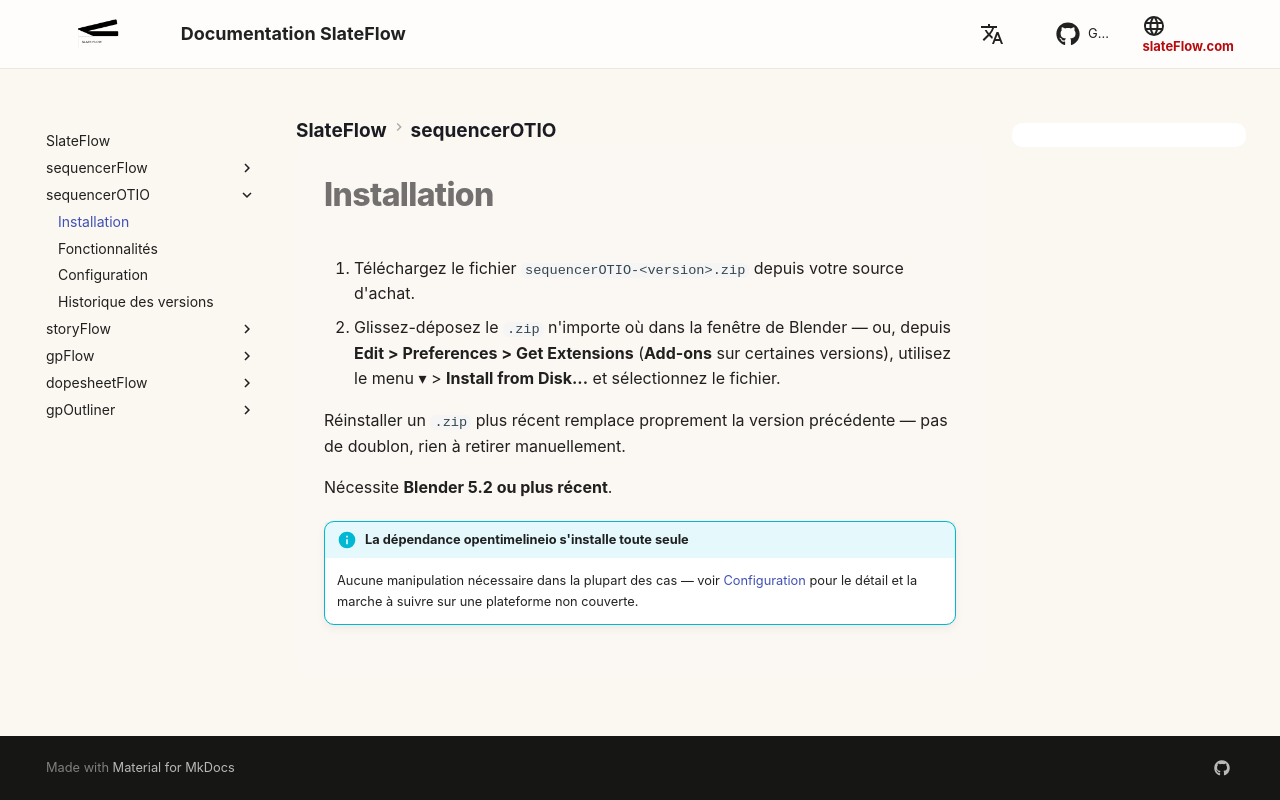

repository: oylbis/slateflow-docs · page: fr/sequencerOTIO/installation/index.html · generator: mkdocs

# Installation

1. Téléchargez le fichier `sequencerOTIO-<version>.zip` depuis votre
   source d'achat.
2. Glissez-déposez le `.zip` n'importe où dans la fenêtre de Blender — ou,
   depuis **Edit > Preferences > Get Extensions** (**Add-ons** sur
   certaines versions), utilisez le menu ▾ > **Install from Disk...** et
   sélectionnez le fichier.

Réinstaller un `.zip` plus récent remplace proprement la version
précédente — pas de doublon, rien à retirer manuellement.

Nécessite **Blender 5.2 ou plus récent**.

!!! info "La dépendance opentimelineio s'installe toute seule"
    Aucune manipulation nécessaire dans la plupart des cas — voir
    [Configuration](configuration.md) pour le détail et la marche à suivre
    sur une plateforme non couverte.
